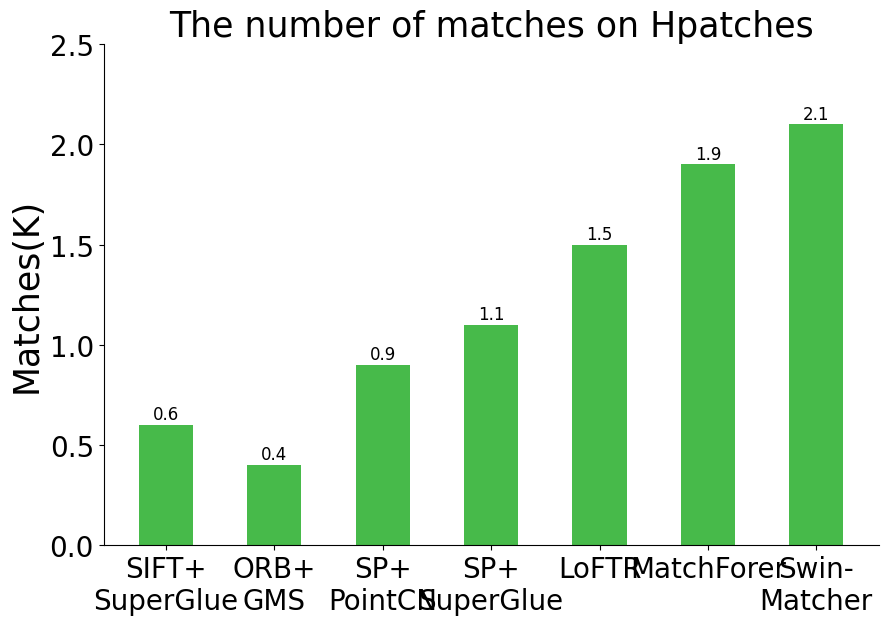

Source code (Python):
import numpy as np
import matplotlib.pyplot as plt
from matplotlib import rcParams
from matplotlib.ticker import FuncFormatter, FormatStrFormatter
from matplotlib.pyplot import MultipleLocator, colorbar

# 全局设置字体为：Times New Roman
plt.rc('font',family='Times New Roman')
# 或者
# config = {"font.sans-serif": ['Times New Roman']}
# rcParams.update(config)

# 永久解决Times New Roman加粗的问题
# *运行一次就可以了*
# import matplotlib
# del matplotlib.font_manager.weight_dict['roman']
# matplotlib.font_manager._rebuild()

# 设置全局格式，包括字体风格和大小等等
# 不推荐使用
# config = {
#     "font.family":'serif',  # 'serif', 'sans-serif', or 'monospace'
#     "font.size": 20,
#     "mathtext.fontset":'stix',
#     "font.serif": ['SimSun'],
#     # "savefig.dpi": 300,
#     # "figure.dpi": 300,
# }
# rcParams.update(config)

# 数据准备
x = ['SIFT+\nSuperGlue', 'ORB+\nGMS', 'SP+\nPointCN', 'SP+\nSuperGlue', 'LoFTR', 'MatchForer','Swin-\nMatcher']
y = [0.6, 0.4, 0.9, 1.1, 1.5, 1.9, 2.1]


# 在柱状图上显示数字
def auto_text(rects):
    for rect in rects:
        height = rect.get_height()
        ax.annotate('{}'.format(height),
                    xy=(rect.get_x() + rect.get_width() / 2, height),
                    xytext=(0, 1),  # 1 points vertical offset
                    textcoords="offset points",
                    ha='center', va='bottom',
                    fontsize=12)
        # ax.text(rect.get_x(), rect.get_height(), '%.3f' % rect.get_height(), ha='left', va='bottom',
        #         fontdict={'family': 'Times New Roman', 'size': 10})

# 创建一个画布
fig, ax = plt.subplots(figsize=(10,6.5))

# 画柱状
width = 0.5 # 柱状的宽度
rect1 = ax.bar(x, y, width=width, color='#47BA4A')
# rect2 = ax.bar(np.asarray(x), y2, width=width, color='C1', alpha=0.5, label='2')
# rect3 = ax.bar(np.asarray(x)+width, y3, width=width, color='C2', alpha=0.5, label='3')

# legend 字体风格的大小设置
# plt.legend(prop={'family': 'Times New Roman', 'size': 20})
# ax.legend(prop={'family': 'Times New Roman', 'size': 20})

# title 字体风格的大小设置
# plt.title('Comparison', fontdict={'family': 'Times New Roman', 'size': 20})
# ax.set_title('Accuracy', fontdict={'family': 'Times New Roman', 'size': 20})

# x/y 轴标签的设置
# plt.xlabel('X', fontdict={'family': 'Times New Roman', 'size': 25})
# plt.ylabel('Y', fontdict={'family': 'Times New Roman', 'size': 25})
# ax.set_xlabel('Threshold', fontdict={'family': 'Times New Roman', 'size': 25})
ax.set_ylabel('Matches(K)', fontdict={'family': 'Times New Roman', 'size': 25})
plt.title('The number of matches on Hpatches',fontdict={'family': 'Times New Roman', 'size': 25})

# 设置y轴刻度间距
ax.yaxis.set_major_locator(MultipleLocator(0.5))

# 设置y轴数值显示风格
# 例如：显示小数点后两位 --> %.2f
# 整数显示 --> %d
# ax.yaxis.set_major_formatter(FormatStrFormatter('%d'))

# 设置x/y轴刻度的显示
# plt.xticks(x, ['x1', 'x2', 'x3', 'x4', 'x5'], fontproperties = 'Times New Roman', size = 20)
# plt.yticks(fontproperties = 'Times New Roman', size = 20)

# 设置x轴的显示
ax.set_xticks(x)
# ax.set_xticklabels('threshold')
# 设置刻度的字体大小
ax.tick_params(labelsize=20)
# 设置x/y轴的字体风格
labels = ax.get_xticklabels() + ax.get_yticklabels()
[label.set_fontname('Times New Roman') for label in labels]

# 显示x轴的标签以及刻度
ax.axes.get_xaxis().set_visible(True)

# 不显示上面和右边的边框
ax.spines['top'].set_visible(False)
ax.spines['right'].set_visible(False)

# 显示柱状上面的数字
auto_text(rect1)
# auto_text(rect2)
# auto_text(rect3)

# 转置x轴
# ax.invert_xaxis()
# 转置y轴
# ax.invert_yaxis()

# 设置y轴的范围
# plt.ylim(0, 6)
ax.set_ylim(0, 2.5)


plt.savefig('C:\\Users\\<user>\\Desktop\\工作\\论文图像\\5.12.png', dpi=600, format='png')
plt.show()